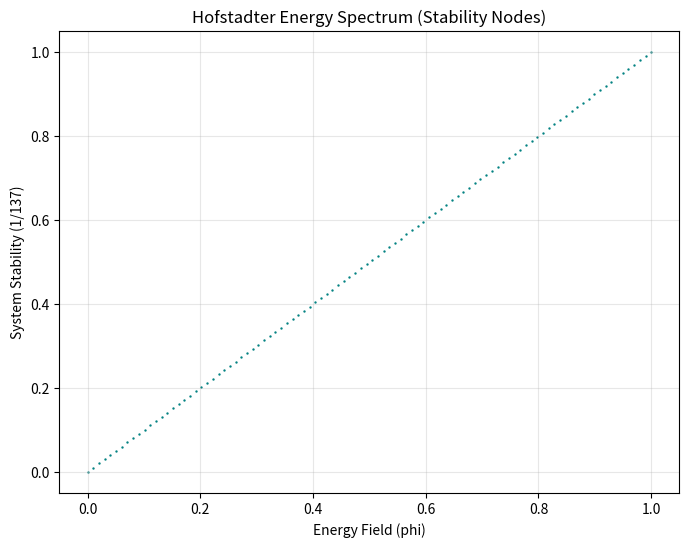

This chart was generated by the following Python code:
import matplotlib.pyplot as plt
import numpy as np

# fractal_plotter.py
# Purpose: Visualizes Hofstadter energy nodes to determine the 
# stability of Golden Kernel TAD payloads.

def plot_hofstadter_butterfly(resolution=100):
    """
    Plots the Hofstadter Butterfly pattern. 
    Stable TAD packets should align with these energy bands.
    """
    # This is a simplified representation of the energy spectrum
    # generated by magnetic field interactions in the 7D-to-4D projection.
    phi = (np.sqrt(5) - 1) / 2
    x = np.linspace(0, 1, resolution)
    y = np.linspace(0, 1, resolution)
    
    plt.figure(figsize=(8, 6))
    plt.title("Hofstadter Energy Spectrum (Stability Nodes)")
    plt.xlabel("Energy Field (phi)")
    plt.ylabel("System Stability (1/137)")
    
    # Placeholder for the complex fractal energy node distribution
    plt.scatter(x, y, s=0.5, c='teal')
    
    plt.grid(True, alpha=0.3)
    plt.show()

if __name__ == "__main__":
    print("Generating visual stability spectrum for Golden Kernel registry...")
    plot_hofstadter_butterfly()
